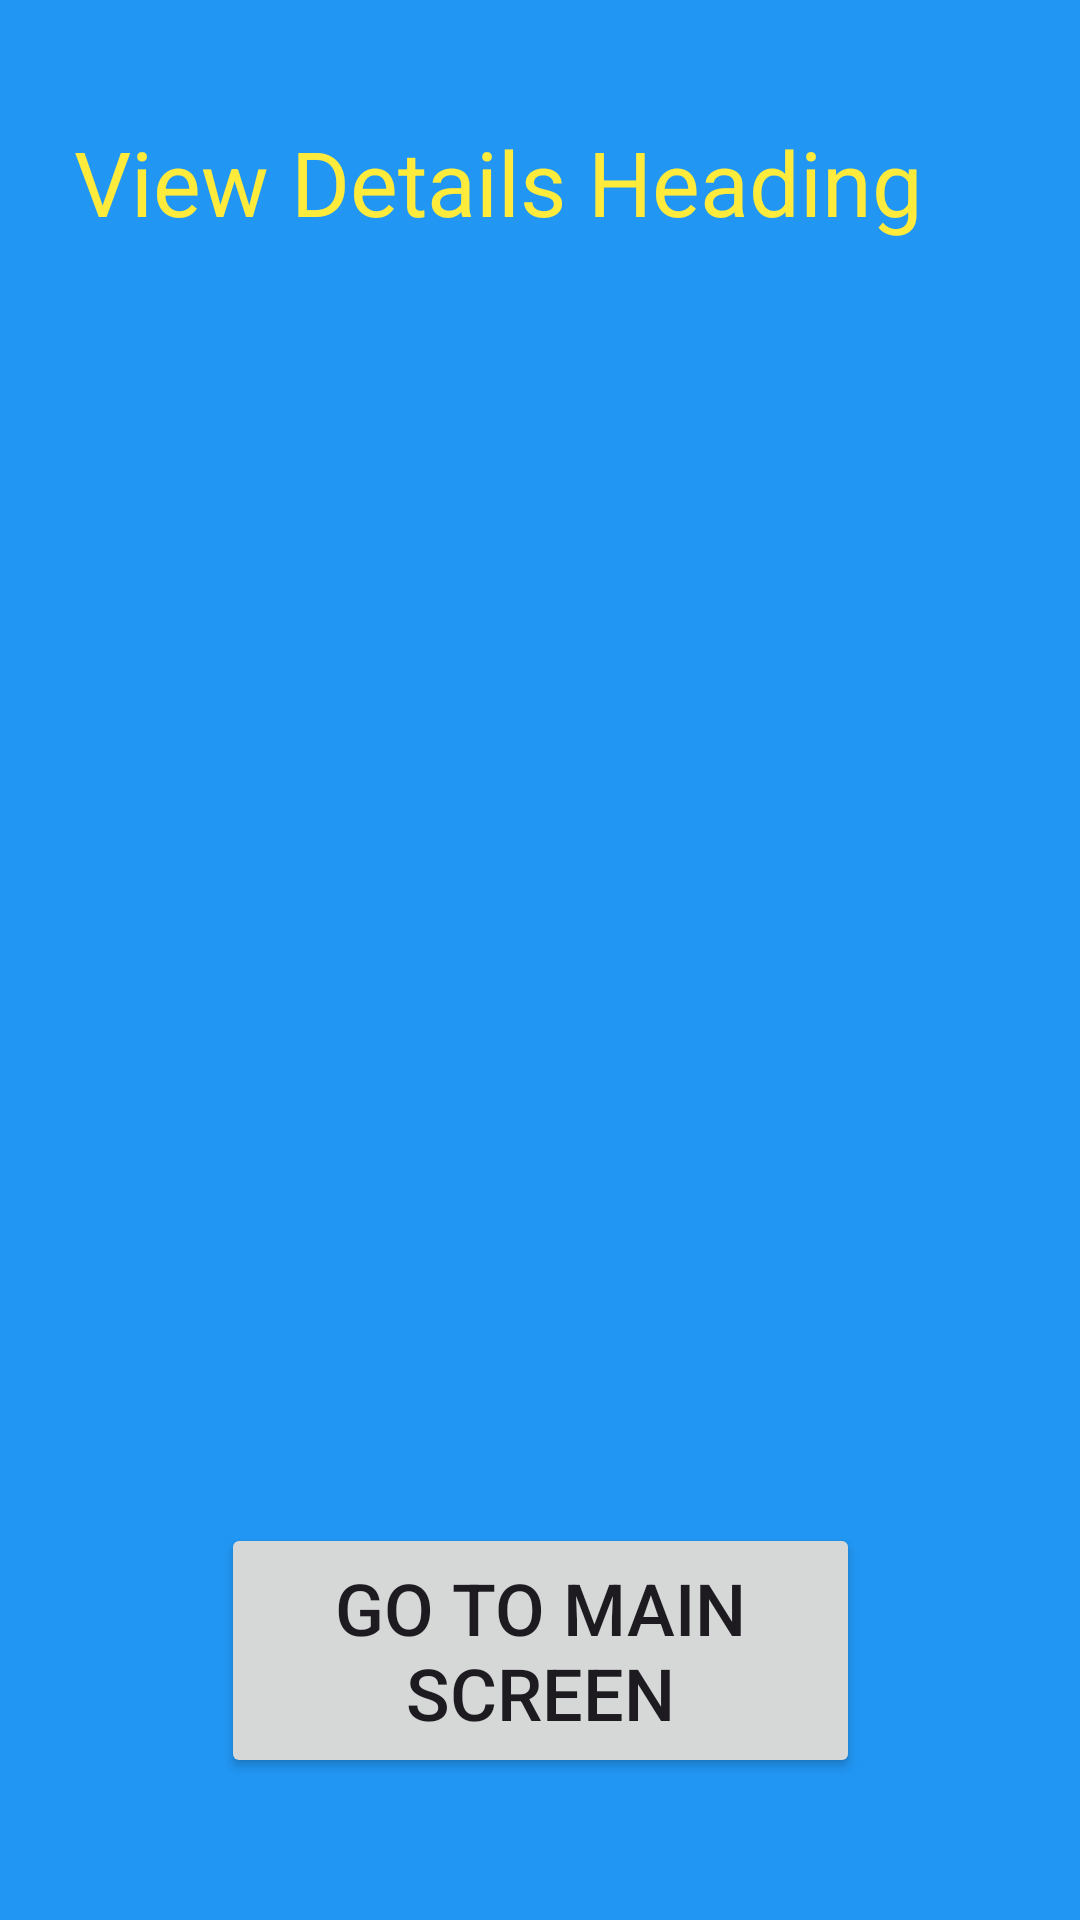

This screen was rendered from an Android layout file. Write that file and the resources it references.
<!-- AndroidManifest.xml: application theme Theme.IMADPracticumbackup -->
<!-- res/layout/activity_detail_views_screen.xml -->
<?xml version="1.0" encoding="utf-8"?>
<androidx.constraintlayout.widget.ConstraintLayout xmlns:android="http://schemas.android.com/apk/res/android"
    xmlns:app="http://schemas.android.com/apk/res-auto"
    xmlns:tools="http://schemas.android.com/tools"
    android:layout_width="match_parent"
    android:layout_height="match_parent"
    android:background="#2196F3"
    tools:context=".DetailViewsScreen">

    <Button
        android:id="@+id/buttonMainActivity"
        android:layout_width="213dp"
        android:layout_height="85dp"
        android:text="Go to Main Screen"
        android:textSize="24sp"
        app:layout_constraintBottom_toBottomOf="parent"
        app:layout_constraintEnd_toEndOf="parent"
        app:layout_constraintStart_toStartOf="parent"
        app:layout_constraintTop_toTopOf="parent"
        app:layout_constraintVertical_bias="0.915" />

    <TextView
        android:id="@+id/textViewDetailsHeading"
        android:layout_width="310dp"
        android:layout_height="56dp"
        android:text="View Details Heading"
        android:textColor="#FFEB3B"
        android:textSize="30sp"
        app:layout_constraintBottom_toBottomOf="parent"
        app:layout_constraintEnd_toEndOf="parent"
        app:layout_constraintHorizontal_bias="0.496"
        app:layout_constraintStart_toStartOf="parent"
        app:layout_constraintTop_toTopOf="parent"
        app:layout_constraintVertical_bias="0.069" />

    <TextView
        android:id="@+id/textViewScreenTimeDetails"
        android:layout_width="239dp"
        android:layout_height="140dp"
        app:layout_constraintBottom_toBottomOf="parent"
        app:layout_constraintEnd_toEndOf="parent"
        app:layout_constraintStart_toStartOf="parent"
        app:layout_constraintTop_toTopOf="parent"
        app:layout_constraintVertical_bias="0.319" />
</androidx.constraintlayout.widget.ConstraintLayout>
<!-- resources referenced by this layout -->
<resources>
  <style name="Theme.IMADPracticumbackup" parent="Base.Theme.IMADPracticumbackup" />
  <style name="Base.Theme.IMADPracticumbackup" parent="Theme.Material3.DayNight.NoActionBar">
          
          
      </style>
</resources>
